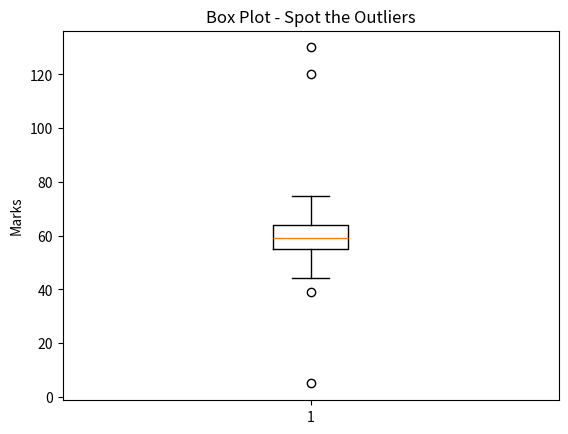
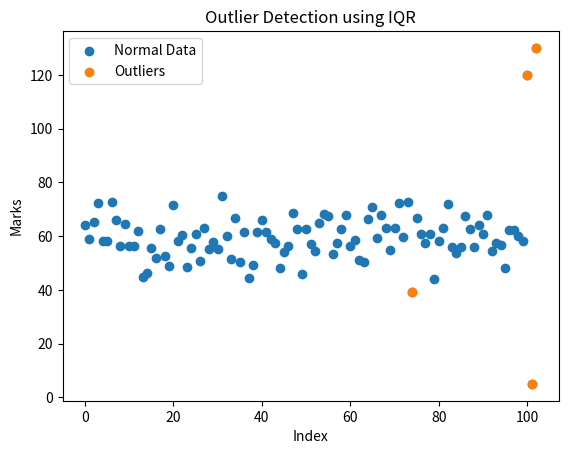

The matplotlib source for these figures, in order: (Note: this script raises an exception after producing the figures.)
# ============================================
# 🎬 Demo Title: The Outlier Hunt in Python
# Author: Dr. Ashish Katyal
# ============================================

import numpy as np
import pandas as pd
import matplotlib.pyplot as plt

print("\n🕵️ Welcome to THE OUTLIER HUNT!\n")

# --------------------------------------------
# PART 1: The Story Begins
# --------------------------------------------
print("📌 Part 1: What is an Outlier?\n")
print("An outlier is a data point that behaves very differently from others.")
print("It can be due to error or a rare event.\n")

# --------------------------------------------
# PART 2: Create Dataset
# --------------------------------------------
print("📌 Part 2: Creating Dataset\n")

np.random.seed(42)

# Normal data
data = np.random.normal(loc=60, scale=8, size=100)

# Add suspicious values (outliers)
suspects = [120, 5, 130]
data = np.concatenate([data, suspects])

df = pd.DataFrame(data, columns=['Marks'])

print("Sample Data:\n", df.head())
print("-" * 50)


# --------------------------------------------
# PART 3: Visual Clue (Box Plot)
# --------------------------------------------
print("\n📌 Part 3: Visual Clue - Box Plot\n")

plt.figure()
plt.boxplot(df['Marks'])
plt.title("Box Plot - Spot the Outliers")
plt.ylabel("Marks")
plt.show()

print("👉 Points outside whiskers are suspicious!")
print("-" * 50)


# --------------------------------------------
# PART 4: Understanding IQR
# --------------------------------------------
print("\n📌 Part 4: Understanding IQR\n")

Q1 = df['Marks'].quantile(0.25)
Q3 = df['Marks'].quantile(0.75)
IQR = Q3 - Q1

print("Q1 (25th percentile):", Q1)
print("Q3 (75th percentile):", Q3)
print("IQR (Spread of middle data):", IQR)

print("\n👉 IQR focuses on the 'middle crowd'")

print("-" * 50)


# --------------------------------------------
# PART 5: Setting Boundaries (The Rules)
# --------------------------------------------
print("\n📌 Part 5: Finding Boundaries\n")

lower_bound = Q1 - 1.5 * IQR
upper_bound = Q3 + 1.5 * IQR

print("Lower Bound:", lower_bound)
print("Upper Bound:", upper_bound)

print("\n👉 Anything outside these bounds is an OUTLIER!")

print("-" * 50)


# --------------------------------------------
# PART 6: Catching the Outliers
# --------------------------------------------
print("\n📌 Part 6: Catching the Outliers\n")

outliers = df[(df['Marks'] < lower_bound) | (df['Marks'] > upper_bound)]

print("🚨 Outliers Detected:\n")
print(outliers)

print("-" * 50)


# --------------------------------------------
# PART 7: Highlighting Outliers Visually
# --------------------------------------------
print("\n📌 Part 7: Visual Confirmation\n")

plt.figure()

plt.scatter(range(len(df)), df['Marks'], label="Normal Data")

# Highlight outliers
plt.scatter(outliers.index, outliers['Marks'], label="Outliers")

plt.title("Outlier Detection using IQR")
plt.xlabel("Index")
plt.ylabel("Marks")
plt.legend()
plt.show()


# --------------------------------------------
# PART 8: Mini Activity (Student Engagement)
# --------------------------------------------
print("\n📌 Part 8: Try It Yourself!\n")

user_input = input("Enter marks separated by comma: ")
user_data = list(map(float, user_input.split(",")))

user_df = pd.DataFrame(user_data, columns=['Marks'])

Q1 = user_df['Marks'].quantile(0.25)
Q3 = user_df['Marks'].quantile(0.75)
IQR = Q3 - Q1

lower = Q1 - 1.5 * IQR
upper = Q3 + 1.5 * IQR

user_outliers = user_df[(user_df['Marks'] < lower) | (user_df['Marks'] > upper)]

print("\n🚨 Your Outliers:\n", user_outliers)

print("\n🎉 Case Closed! You are now an Outlier Detective!")
